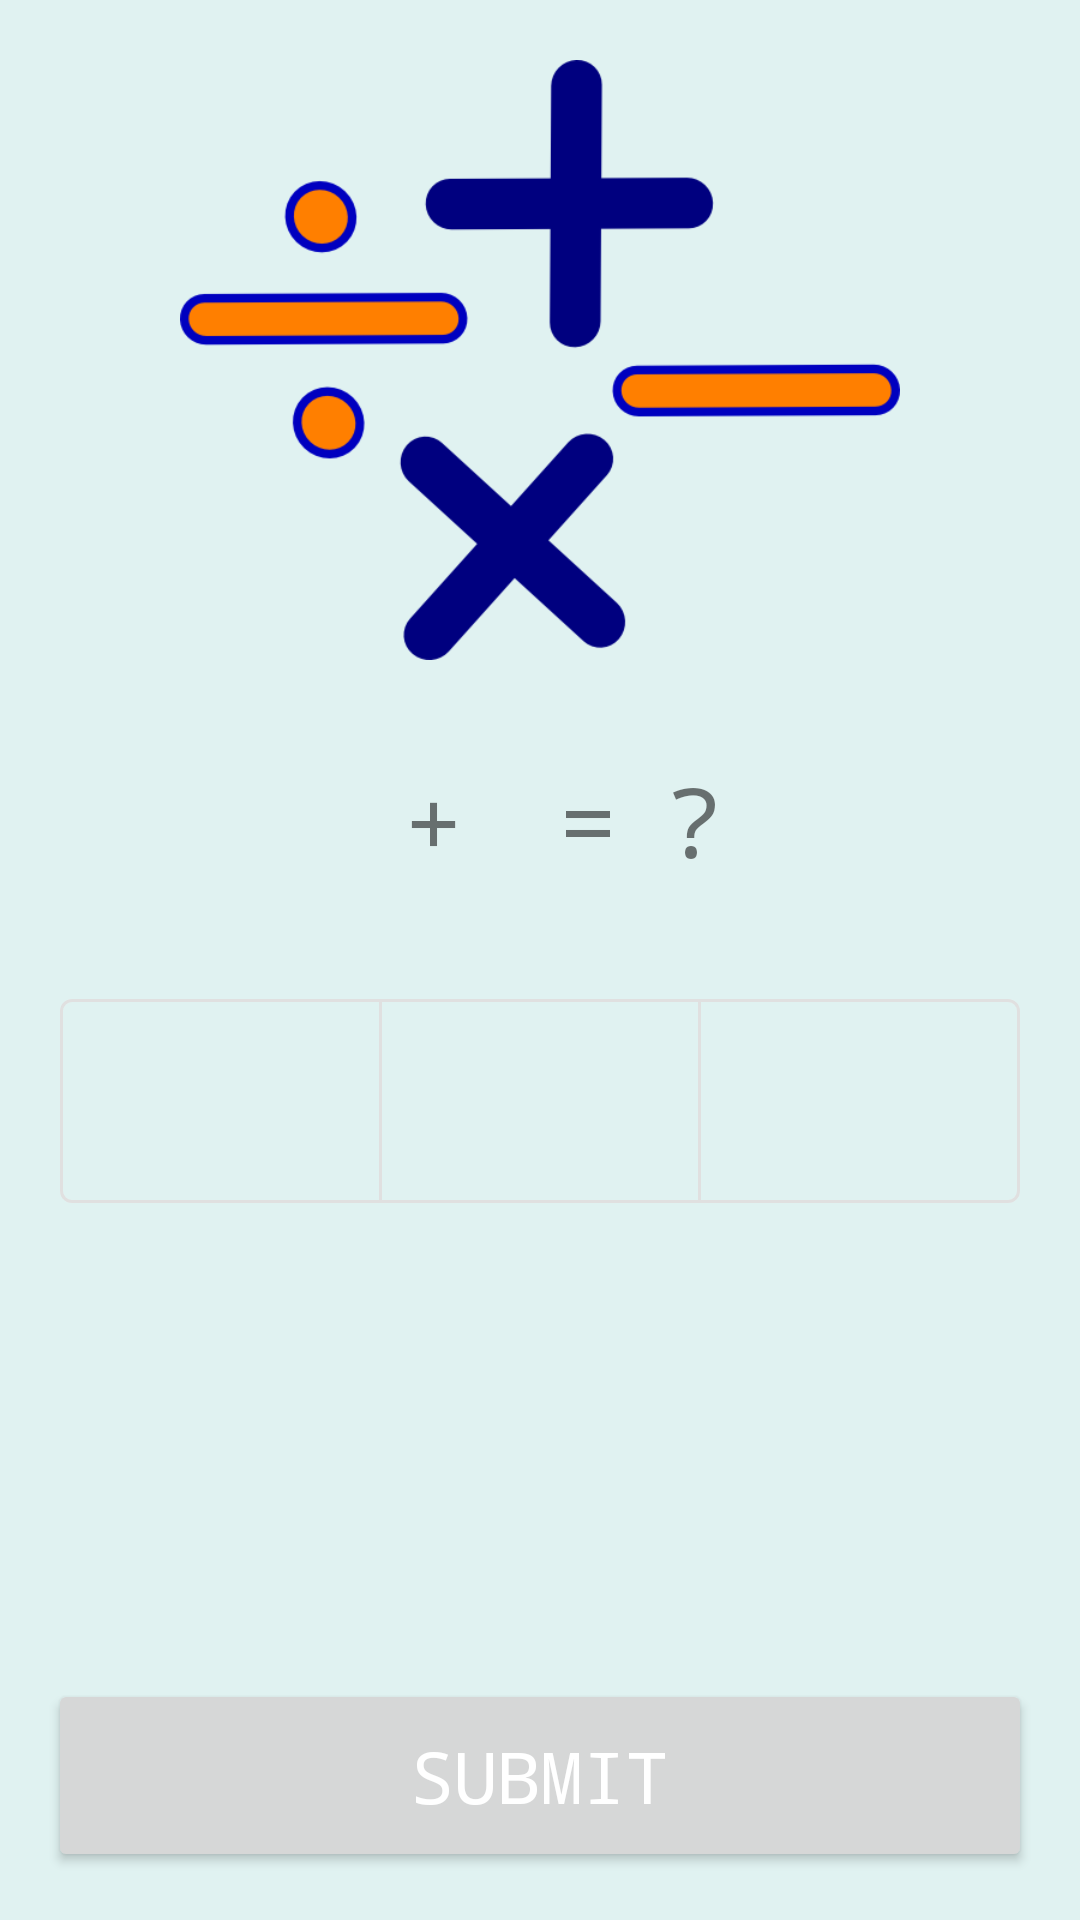

This screen was rendered from an Android layout file. Write that file and the resources it references.
<!-- AndroidManifest.xml: application theme AppTheme -->
<!-- res/layout/quiz_fragment.xml -->
<?xml version="1.0" encoding="utf-8"?>
<androidx.constraintlayout.widget.ConstraintLayout xmlns:android="http://schemas.android.com/apk/res/android"
    xmlns:app="http://schemas.android.com/apk/res-auto"
    xmlns:tools="http://schemas.android.com/tools"
    android:id="@+id/root_layout"
    android:layout_width="match_parent"
    android:layout_height="match_parent"
    android:background="@color/white_two"
    android:orientation="vertical"
    tools:context="quiz.ui.QuizFragment">

    <ImageView
        android:id="@+id/image_view"
        android:layout_width="match_parent"
        android:layout_height="@dimen/height_200"
        android:layout_marginTop="@dimen/margin_20"
        android:contentDescription="@string/image_content_description"
        app:layout_constraintEnd_toEndOf="parent"
        app:layout_constraintStart_toStartOf="parent"
        app:layout_constraintTop_toTopOf="parent"
        app:srcCompat="@drawable/bodmas" />

    <LinearLayout
        android:id="@+id/linear_layout_question"
        android:layout_width="wrap_content"
        android:layout_height="wrap_content"
        android:layout_below="@id/image_view"
        android:layout_centerHorizontal="true"
        android:layout_marginTop="@dimen/margin_32"
        android:orientation="horizontal"
        app:layout_constraintEnd_toEndOf="parent"
        app:layout_constraintStart_toStartOf="parent"
        app:layout_constraintTop_toBottomOf="@+id/image_view">

        <TextView
            android:id="@+id/text_view_left_addend"
            style="@style/questionStyle"
            tools:text="19" />

        <TextView
            android:id="@+id/operator_type"
            style="@style/questionStyle"
            android:text="@string/plus_sign" />

        <TextView
            android:id="@+id/text_view_right_addend"
            style="@style/questionStyle"
            tools:text="91" />

        <TextView
            style="@style/questionStyle"
            android:text="@string/equal_sign" />

        <TextView
            style="@style/questionStyle"
            android:text="@string/question_mark" />

    </LinearLayout>

    <com.google.android.material.button.MaterialButtonToggleGroup
        android:id="@+id/toggleButton"
        android:layout_width="0dp"
        android:layout_height="wrap_content"
        android:layout_below="@id/linear_layout_question"
        android:layout_centerHorizontal="true"
        android:layout_marginStart="20dp"
        android:layout_marginTop="32dp"
        android:layout_marginEnd="20dp"
        android:layout_marginBottom="32dp"
        android:minHeight="80dp"
        android:orientation="horizontal"
        app:layout_constraintEnd_toEndOf="parent"
        app:layout_constraintStart_toStartOf="parent"
        app:layout_constraintTop_toBottomOf="@+id/linear_layout_question"
        app:singleSelection="true">

        <com.google.android.material.button.MaterialButton
            android:id="@+id/first_button"
            style="?attr/materialButtonOutlinedStyle"
            android:layout_width="0dp"
            android:layout_height="match_parent"
            android:layout_weight="1"
            android:textSize="20sp" />

        <com.google.android.material.button.MaterialButton
            android:id="@+id/second_button"
            style="?attr/materialButtonOutlinedStyle"
            android:layout_width="0dp"
            android:layout_height="match_parent"
            android:layout_weight="1"
            android:textSize="20sp" />

        <com.google.android.material.button.MaterialButton
            android:id="@+id/third_button"
            style="?attr/materialButtonOutlinedStyle"
            android:layout_width="0dp"
            android:layout_height="match_parent"
            android:layout_weight="1"
            android:textSize="20sp" />

    </com.google.android.material.button.MaterialButtonToggleGroup>

    <Button
        android:id="@+id/submit_button"
        style="@style/buttonStyle"
        android:text="@string/submit_button_text"
        app:layout_constraintBottom_toBottomOf="parent"
        app:layout_constraintEnd_toEndOf="parent"
        app:layout_constraintStart_toStartOf="parent" />

</androidx.constraintlayout.widget.ConstraintLayout>
<!-- resources referenced by this layout -->
<resources>
  <color name="white_two">#E0F2F1</color>
  <dimen name="height_200">200dp</dimen>
  <dimen name="margin_20">20dp</dimen>
  <dimen name="margin_32">32dp</dimen>
  <!-- drawable bodmas: png bitmap (drawable, 18560 bytes) -->
  <string name="equal_sign">=</string>
  <string name="image_content_description">An owl sitting on a branch teaching math.</string>
  <string name="plus_sign">+</string>
  <string name="question_mark">\?</string>
  <string name="submit_button_text">SUBMIT</string>
  <style name="buttonStyle">
          <item name="android:layout_width">match_parent</item>
          <item name="android:layout_height">wrap_content</item>
          <item name="android:layout_alignParentBottom">true</item>
          <item name="android:layout_margin">16dp</item>
          <item name="android:layout_centerHorizontal">true</item>
          <item name="android:textColor">@android:color/white</item>
          <item name="android:textSize">24sp</item>
          <item name="android:padding">16dp</item>
      </style>
  <style name="questionStyle">
          <item name="android:layout_width">wrap_content</item>
          <item name="android:layout_height">wrap_content</item>
          <item name="android:layout_marginStart">8dp</item>
          <item name="android:layout_marginEnd">8dp</item>
          <item name="android:textSize">32sp</item>
      </style>
  <style name="AppTheme" parent="Theme.MaterialComponents.Light.NoActionBar">
          
          <item name="colorPrimary">@color/colorPrimary</item>
          <item name="colorPrimaryDark">@color/colorPrimaryDark</item>
          <item name="colorAccent">@color/colorAccent</item>
          <item name="android:windowBackground">@color/colorPrimaryDark</item>
          <item name="android:fontFamily">monospace</item>
          <item name="fontFamily">monospace</item>
      </style>
  <color name="colorPrimary">#F09819</color>
  <color name="colorPrimaryDark">#FF512F</color>
  <color name="colorAccent">#B9BBBD</color>
</resources>
